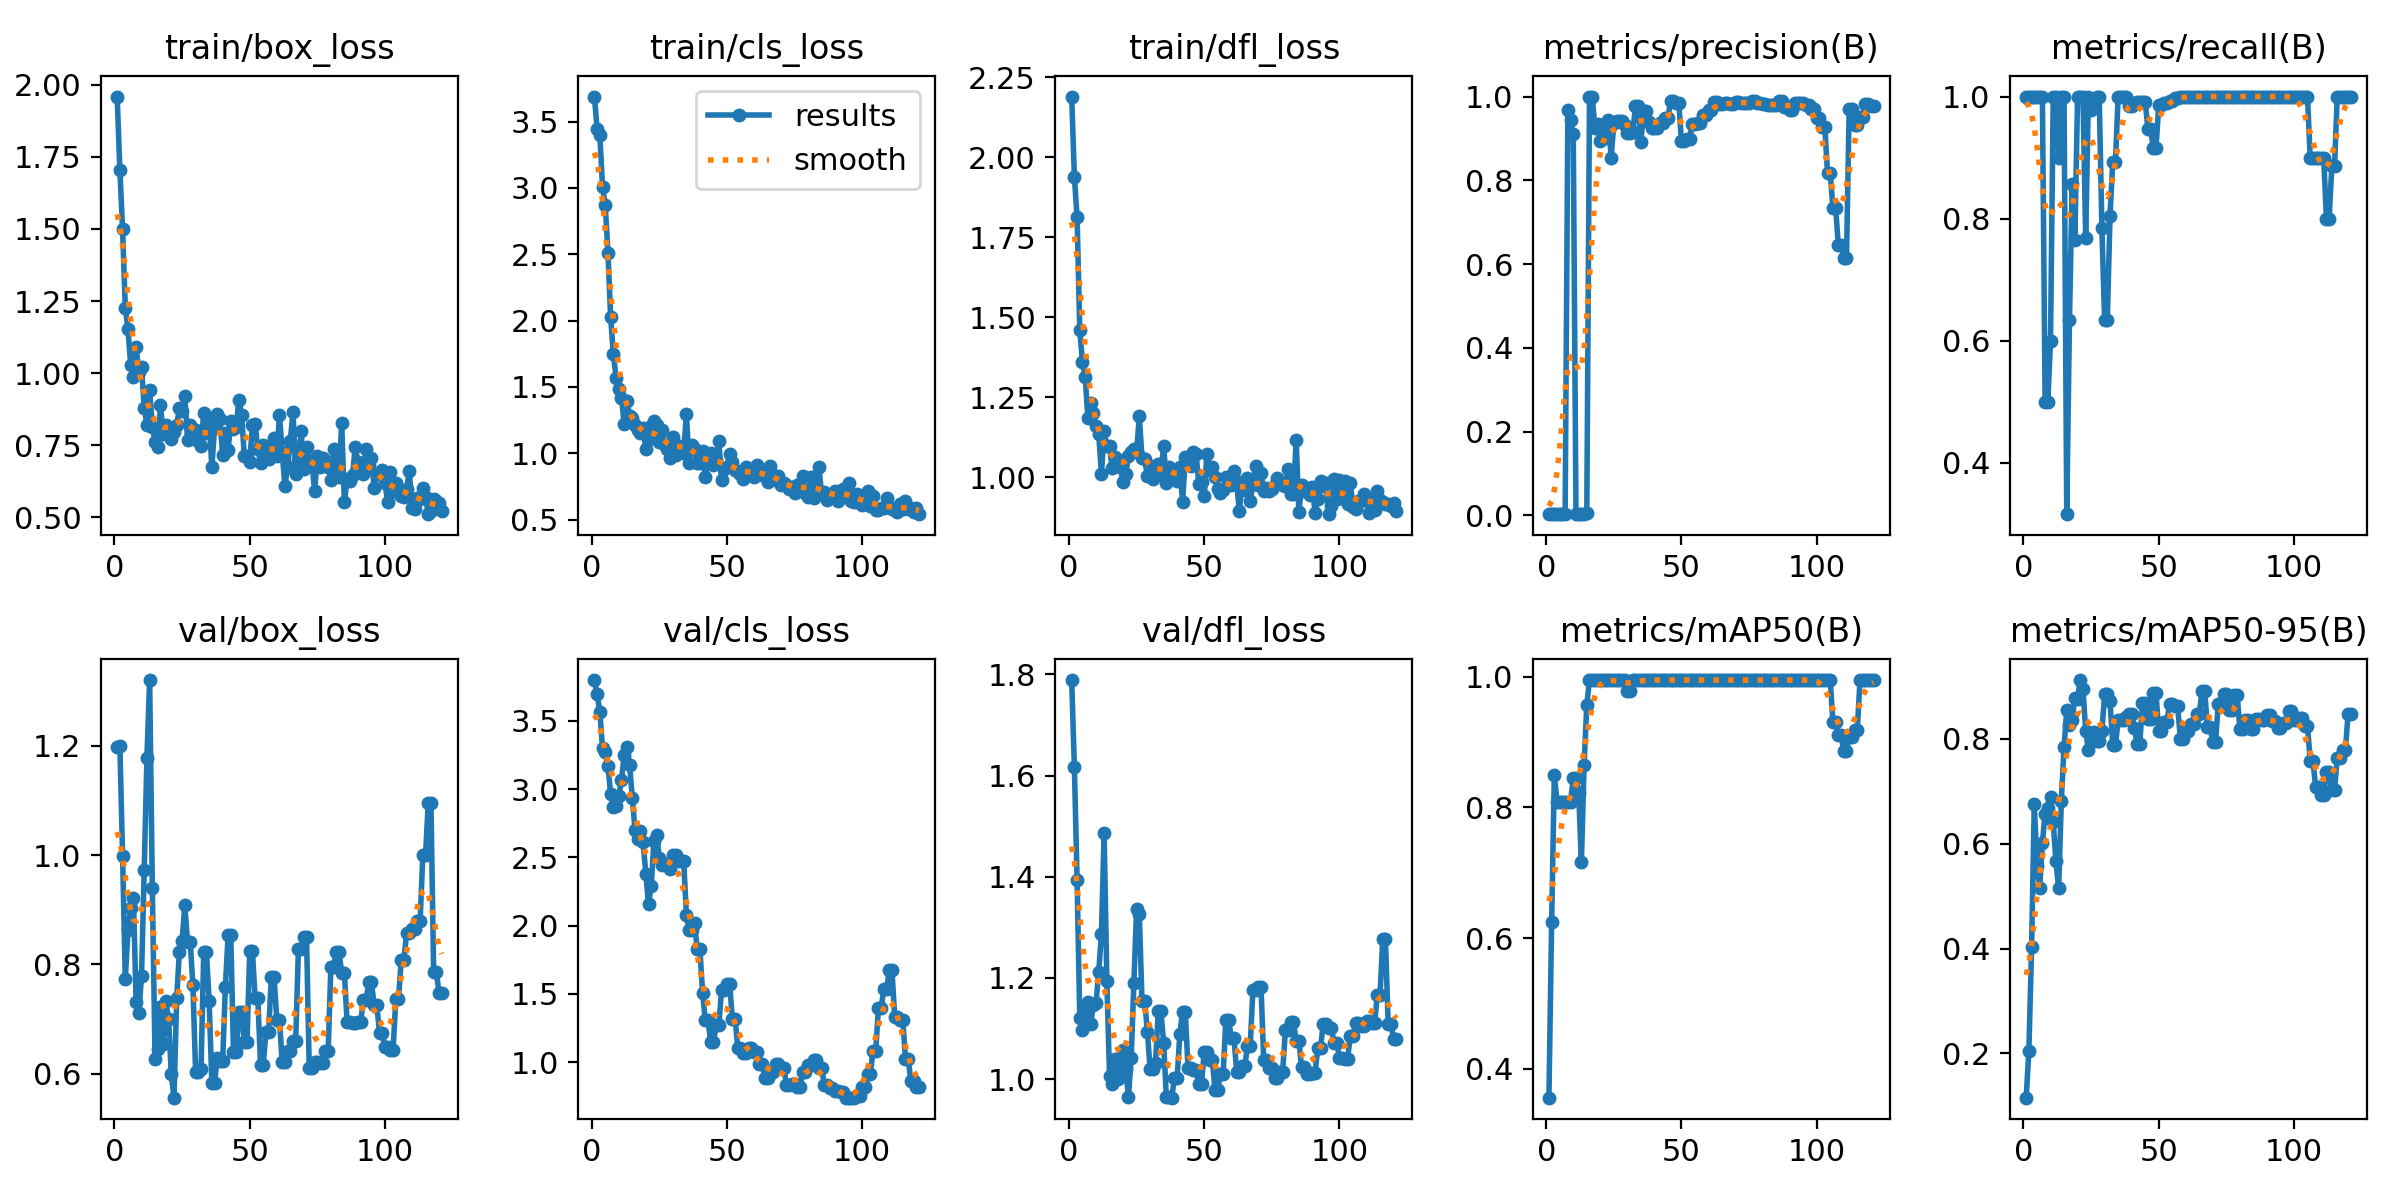

The file beside this chart, header and first rows:
epoch, train/box_loss, train/cls_loss, train/dfl_loss, metrics/precision(B), metrics/recall(B), metrics/mAP50(B), metrics/mAP50-95(B), val/box_loss, val/cls_loss, val/dfl_loss, lr/pg0, lr/pg1, lr/pg2
1, 1.959, 3.688, 2.189, 0.00347, 1, 0.3558, 0.1156, 1.198, 3.799, 1.789, 1.667e-05, 1.667e-05, 1.667e-05
2, 1.702, 3.44, 1.939, 0.00346, 1, 0.6243, 0.2053, 1.2, 3.696, 1.617, 4.9845e-05, 4.9845e-05, 4.9845e-05
3, 1.498, 3.399, 1.812, 0.00349, 1, 0.8498, 0.4032, 0.9985, 3.564, 1.394, 8.28e-05, 8.28e-05, 8.28e-05
4, 1.225, 3.007, 1.458, 0.00352, 1, 0.8084, 0.6754, 0.7739, 3.3, 1.12, 0.0001155, 0.0001155, 0.0001155
5, 1.152, 2.872, 1.359, 0.00345, 1, 0.8084, 0.5576, 0.8622, 3.269, 1.097, 0.000148, 0.000148, 0.000148
6, 1.028, 2.513, 1.312, 0.00342, 1, 0.8084, 0.5157, 0.9027, 3.171, 1.137, 0.0001803, 0.0001803, 0.0001803
7, 0.985, 2.026, 1.185, 0.00338, 1, 0.8084, 0.6024, 0.9214, 2.963, 1.153, 0.0002124, 0.0002124, 0.0002124
8, 1.091, 1.747, 1.232, 0.969, 0.5, 0.8084, 0.6571, 0.7319, 2.872, 1.109, 0.0002443, 0.0002443, 0.0002443
9, 1.005, 1.571, 1.2, 0.9451, 0.5, 0.8084, 0.6689, 0.7114, 2.88, 1.147, 0.0002759, 0.0002759, 0.0002759
10, 1.021, 1.488, 1.161, 0.9099, 0.6, 0.845, 0.6894, 0.7782, 2.95, 1.15, 0.0003073, 0.0003073, 0.0003073
11, 0.8795, 1.419, 1.134, 0.00335, 1, 0.845, 0.6407, 0.9724, 3.064, 1.212, 0.0003385, 0.0003385, 0.0003385
12, 0.8215, 1.22, 1.01, 0.00334, 1, 0.822, 0.5662, 1.179, 3.248, 1.287, 0.0003695, 0.0003695, 0.0003695
13, 0.9423, 1.398, 1.143, 0.00304, 0.9, 0.7162, 0.5151, 1.321, 3.308, 1.487, 0.0004002, 0.0004002, 0.0004002
14, 0.8124, 1.284, 1.099, 0.00338, 1, 0.8648, 0.6823, 0.9397, 3.18, 1.194, 0.0004308, 0.0004308, 0.0004308
15, 0.7623, 1.27, 1.098, 0.00495, 1, 0.9575, 0.7843, 0.6273, 2.937, 1.007, 0.0004611, 0.0004611, 0.0004611
16, 0.7456, 1.213, 1.029, 1, 0.3157, 0.995, 0.8551, 0.6458, 2.703, 0.9895, 0.0004912, 0.0004912, 0.0004912
17, 0.8894, 1.175, 1.063, 1, 0.6331, 0.995, 0.8257, 0.7221, 2.633, 1.04, 0.0005211, 0.0005211, 0.0005211
18, 0.7892, 1.151, 1.052, 0.9243, 0.8568, 0.995, 0.8361, 0.6541, 2.695, 1.001, 0.0005507, 0.0005507, 0.0005507
19, 0.8216, 1.189, 1.031, 0.9348, 0.7657, 0.995, 0.879, 0.7322, 2.611, 1.043, 0.0005801, 0.0005801, 0.0005801
20, 0.8038, 1.03, 0.9837, 0.8941, 1, 0.995, 0.8763, 0.6996, 2.381, 1.057, 0.0006094, 0.0006094, 0.0006094
21, 0.772, 1.105, 1.01, 0.9084, 1, 0.995, 0.9123, 0.5997, 2.156, 1.02, 0.0006384, 0.0006384, 0.0006384
22, 0.7968, 1.204, 1.067, 0.9011, 1, 0.995, 0.8955, 0.5559, 2.292, 0.9657, 0.0006671, 0.0006671, 0.0006671
23, 0.8198, 1.241, 1.078, 0.9445, 0.7685, 0.995, 0.8152, 0.7376, 2.623, 1.042, 0.0006957, 0.0006957, 0.0006957
24, 0.8779, 1.212, 1.089, 0.8538, 1, 0.995, 0.7794, 0.8229, 2.665, 1.191, 0.000724, 0.000724, 0.000724
25, 0.87, 1.084, 1.079, 0.9365, 0.9786, 0.995, 0.808, 0.8424, 2.494, 1.336, 0.0007521, 0.0007521, 0.0007521
26, 0.9213, 1.176, 1.19, 0.9415, 0.9948, 0.995, 0.814, 0.9079, 2.444, 1.327, 0.00078, 0.00078, 0.00078
27, 0.7693, 1.06, 1.061, 0.9413, 1, 0.995, 0.7964, 0.8412, 2.448, 1.154, 0.0008077, 0.0008077, 0.0008077
28, 0.8198, 1.032, 1.058, 0.9413, 1, 0.995, 0.7964, 0.8412, 2.448, 1.154, 0.0008352, 0.0008352, 0.0008352
29, 0.7818, 0.9682, 1.003, 0.9318, 0.7839, 0.995, 0.8142, 0.7616, 2.416, 1.094, 0.0008624, 0.0008624, 0.0008624
30, 0.8015, 1.126, 1.035, 0.9119, 0.6341, 0.9783, 0.8847, 0.6026, 2.515, 1.02, 0.0008894, 0.0008894, 0.0008894
31, 0.7652, 0.9854, 0.9933, 0.9119, 0.6341, 0.9783, 0.8847, 0.6026, 2.515, 1.02, 0.0009162, 0.0009162, 0.0009162
32, 0.7472, 1.033, 1.007, 0.9153, 0.8051, 0.995, 0.872, 0.608, 2.473, 1.032, 0.0009428, 0.0009428, 0.0009428
33, 0.8623, 1.056, 1.042, 0.9776, 0.8926, 0.995, 0.7881, 0.822, 2.477, 1.134, 0.0009691, 0.0009691, 0.0009691
34, 0.7908, 1.001, 1.01, 0.9776, 0.8926, 0.995, 0.7881, 0.822, 2.477, 1.134, 0.0009953, 0.0009953, 0.0009953
35, 0.8362, 1.294, 1.099, 0.8924, 1, 0.995, 0.8357, 0.7327, 2.078, 1.072, 0.001021, 0.001021, 0.001021
36, 0.6732, 0.9266, 0.9816, 0.9649, 0.9987, 0.995, 0.8362, 0.583, 1.965, 0.9647, 0.001047, 0.001047, 0.001047
37, 0.8117, 1.065, 1.03, 0.9649, 0.9987, 0.995, 0.8362, 0.583, 1.965, 0.9647, 0.001072, 0.001072, 0.001072
38, 0.8589, 1.033, 1.02, 0.9397, 1, 0.995, 0.8423, 0.6291, 2.019, 0.9634, 0.001098, 0.001098, 0.001098
39, 0.8422, 0.9281, 0.9976, 0.9245, 0.9847, 0.995, 0.8478, 0.6227, 1.827, 1.003, 0.001123, 0.001123, 0.001123
40, 0.7152, 0.9284, 0.9883, 0.9245, 0.9847, 0.995, 0.8478, 0.6227, 1.827, 1.003, 0.001147, 0.001147, 0.001147
41, 0.7917, 1.018, 1.03, 0.9246, 0.9896, 0.995, 0.8214, 0.7587, 1.505, 1.09, 0.001172, 0.001172, 0.001172
42, 0.732, 0.8215, 0.9219, 0.937, 0.9917, 0.995, 0.7904, 0.8529, 1.306, 1.133, 0.001196, 0.001196, 0.001196
43, 0.8349, 0.9817, 1.062, 0.937, 0.9917, 0.995, 0.7904, 0.8529, 1.306, 1.133, 0.001221, 0.001221, 0.001221
44, 0.8061, 1.003, 1.05, 0.9489, 0.9917, 0.995, 0.8682, 0.639, 1.147, 1.022, 0.001244, 0.001244, 0.001244
45, 0.8141, 0.9105, 1.036, 0.9489, 0.9917, 0.995, 0.8682, 0.639, 1.147, 1.022, 0.001268, 0.001268, 0.001268
46, 0.9082, 0.9494, 1.08, 0.9897, 0.9475, 0.995, 0.8374, 0.7134, 1.271, 1.017, 0.001292, 0.001292, 0.001292
47, 0.8548, 1.091, 1.071, 0.9897, 0.9475, 0.995, 0.8374, 0.7134, 1.271, 1.017, 0.001315, 0.001315, 0.001315
48, 0.7137, 0.8013, 0.979, 0.9858, 0.9155, 0.995, 0.8873, 0.6579, 1.529, 0.9897, 0.001338, 0.001338, 0.001338
49, 0.7114, 0.8836, 0.9851, 0.9858, 0.9155, 0.995, 0.8873, 0.6579, 1.529, 0.9897, 0.001361, 0.001361, 0.001361
50, 0.6909, 0.8976, 0.9406, 0.893, 0.9853, 0.995, 0.8143, 0.8237, 1.57, 1.054, 0.001383, 0.001383, 0.001383
51, 0.8197, 0.9924, 1.073, 0.893, 0.9853, 0.995, 0.8143, 0.8237, 1.57, 1.054, 0.001392, 0.001392, 0.001392
52, 0.8251, 0.9314, 1.024, 0.8991, 0.99, 0.995, 0.8316, 0.7381, 1.318, 1.037, 0.001386, 0.001386, 0.001386
53, 0.7369, 0.8737, 1.031, 0.8991, 0.99, 0.995, 0.8316, 0.7381, 1.318, 1.037, 0.001381, 0.001381, 0.001381
54, 0.6879, 0.8612, 0.9999, 0.9348, 0.9928, 0.995, 0.8658, 0.616, 1.105, 0.9789, 0.001375, 0.001375, 0.001375
55, 0.7517, 0.8468, 0.9641, 0.9348, 0.9928, 0.995, 0.8658, 0.616, 1.105, 0.9789, 0.00137, 0.00137, 0.00137
56, 0.7087, 0.8088, 0.9505, 0.9371, 0.9975, 0.995, 0.8621, 0.6769, 1.07, 1.011, 0.001364, 0.001364, 0.001364
57, 0.7036, 0.8992, 0.9605, 0.9371, 0.9975, 0.995, 0.8621, 0.6769, 1.07, 1.011, 0.001359, 0.001359, 0.001359
58, 0.7361, 0.8616, 1, 0.957, 1, 0.995, 0.8006, 0.7777, 1.101, 1.117, 0.001353, 0.001353, 0.001353
59, 0.7744, 0.8653, 0.9855, 0.957, 1, 0.995, 0.8006, 0.7777, 1.101, 1.117, 0.001348, 0.001348, 0.001348
60, 0.7134, 0.8227, 0.9745, 0.9667, 1, 0.995, 0.8147, 0.6987, 1.075, 1.082, 0.001342, 0.001342, 0.001342
... 61 more rows
